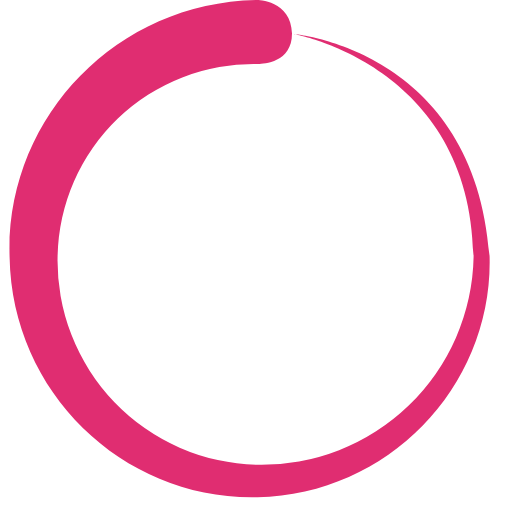
t = 0.00 s
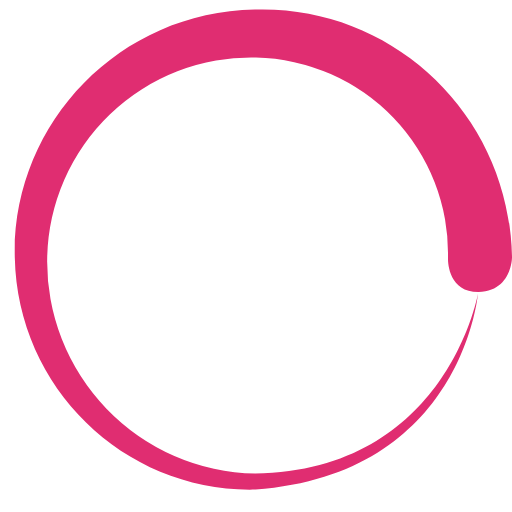
t = 0.45 s
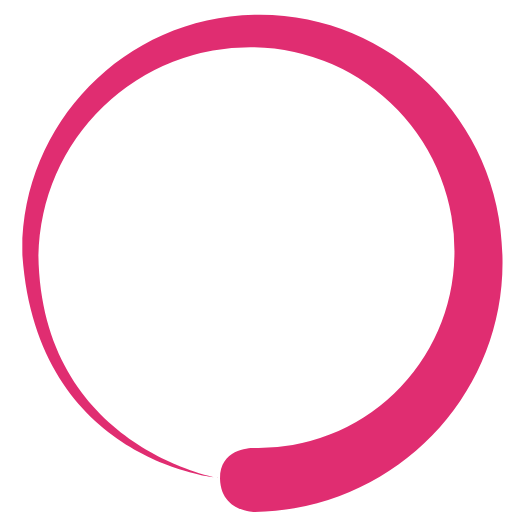
t = 0.90 s
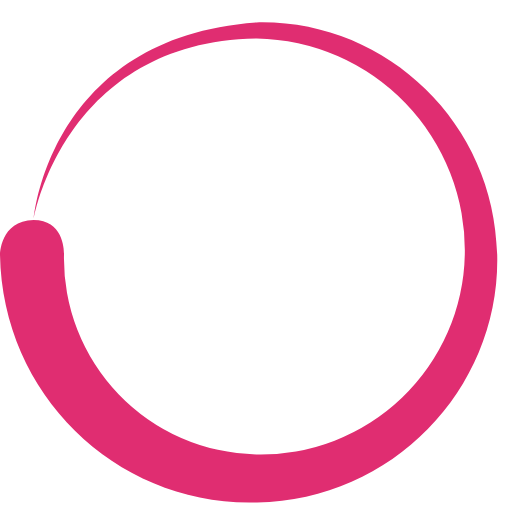
t = 1.35 s

The animated SVG that drew these frames (rendered in a browser with its animation timeline set to each time). Animation: 1 SMIL element (animateTransform=1); one cycle of 1.80 s, repeats indefinitely.

<?xml version="1.0" encoding="UTF-8" standalone="no"?><svg xmlns:svg="http://www.w3.org/2000/svg" xmlns="http://www.w3.org/2000/svg" xmlns:xlink="http://www.w3.org/1999/xlink" version="1.0" width="64px" height="64px" viewBox="0 0 128 128" xml:space="preserve"><path fill="#e02d71" d="M64.4 16a49 49 0 0 0-50 48 51 51 0 0 0 50 52.2 53 53 0 0 0 54-52c-.7-48-45-55.7-45-55.7s45.3 3.8 49 55.6c.8 32-24.8 59.5-58 60.2-33 .8-61.4-25.7-62-60C1.3 29.8 28.8.6 64.3 0c0 0 8.5 0 8.7 8.4 0 8-8.6 7.6-8.6 7.6z"><animateTransform attributeName="transform" type="rotate" from="0 64 64" to="360 64 64" dur="1800ms" repeatCount="indefinite"></animateTransform></path></svg>